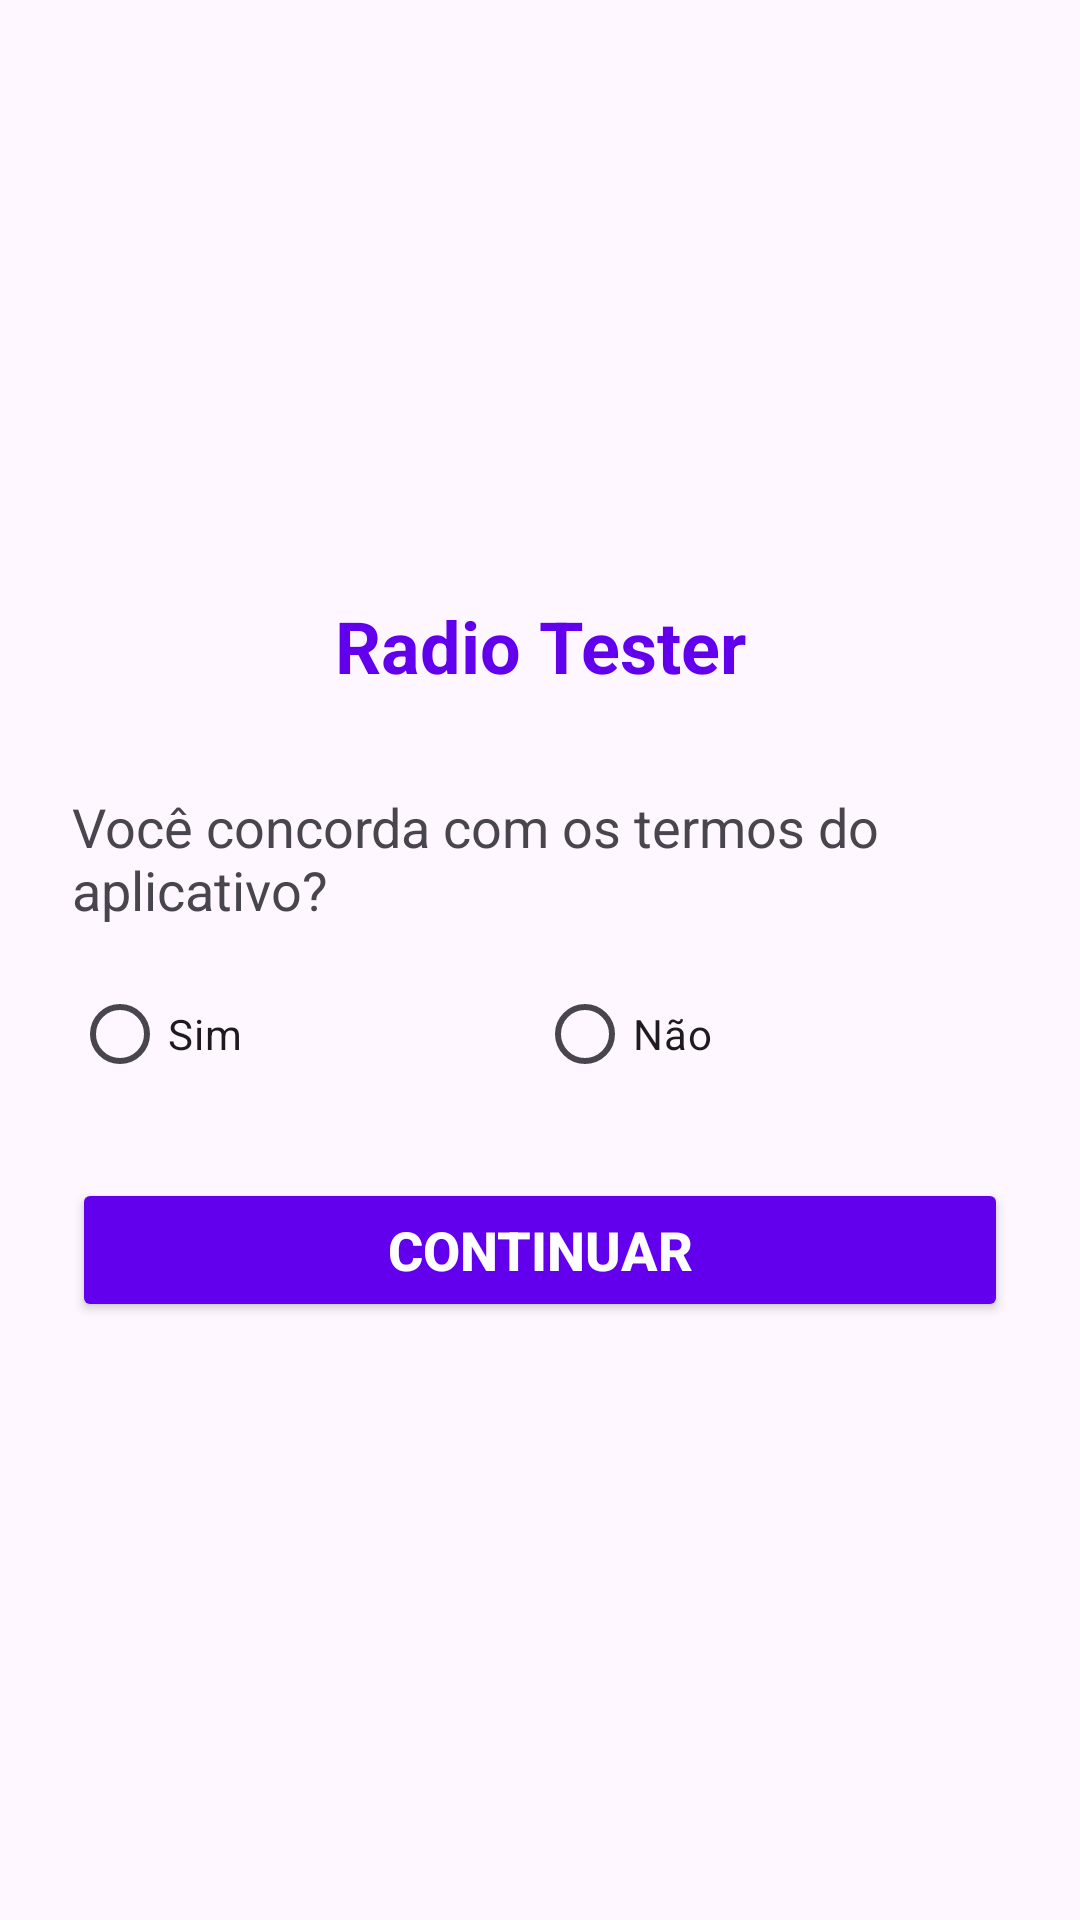

Layout XML and referenced resources for this Android screen:
<!-- AndroidManifest.xml: application theme Theme.ProjectForStudy -->
<!-- res/layout/activity_radio.xml -->
<?xml version="1.0" encoding="utf-8"?>
<LinearLayout xmlns:android="http://schemas.android.com/apk/res/android"
    android:id="@+id/main"
    android:layout_width="match_parent"
    android:layout_height="match_parent"
    android:orientation="vertical"
    android:gravity="center">

    <ScrollView
        android:layout_width="match_parent"
        android:layout_height="wrap_content">

        <LinearLayout
            android:layout_width="match_parent"
            android:layout_height="wrap_content"
            android:orientation="vertical"
            android:padding="24dp">

            <TextView
                android:layout_width="match_parent"
                android:layout_height="wrap_content"
                android:textSize="24sp"
                android:layout_marginBottom="32dp"
                android:text="@string/str_radio_tester"
                android:gravity="center"
                android:textColor="@color/design_default_color_primary"
                android:textStyle="bold"/>

            <TextView
                android:layout_width="match_parent"
                android:layout_height="wrap_content"
                android:textSize="18sp"
                android:text="@string/str_concordo_termos"
                android:layout_marginBottom="12dp"/>

            <RadioGroup
                android:layout_width="match_parent"
                android:layout_height="wrap_content"
                android:id="@+id/rgTermo"
                android:orientation="horizontal"
                android:layout_marginBottom="24dp">

                <RadioButton
                    android:layout_width="wrap_content"
                    android:layout_height="wrap_content"
                    android:id="@+id/rbSim"
                    android:text="@string/str_sim"
                    android:layout_weight="1"/>

                <RadioButton
                    android:layout_width="wrap_content"
                    android:layout_height="wrap_content"
                    android:id="@+id/rbNao"
                    android:text="@string/str_nao"
                    android:layout_weight="1"/>

            </RadioGroup>

            <Button
                android:layout_width="match_parent"
                android:layout_height="wrap_content"
                android:text="@string/str_continuar"
                android:id="@+id/btnContinuar"
                android:textColor="@color/white"
                android:textSize="18sp"
                android:textStyle="bold"
                android:backgroundTint="@color/design_default_color_primary"/>
        </LinearLayout>
    </ScrollView>
</LinearLayout>
<!-- resources referenced by this layout -->
<resources>
  <string name="str_concordo_termos">Você concorda com os termos do aplicativo?</string>
  <string name="str_continuar">Continuar</string>
  <string name="str_nao">Não</string>
  <string name="str_radio_tester">Radio Tester</string>
  <string name="str_sim">Sim</string>
  <style name="Theme.ProjectForStudy" parent="Base.Theme.ProjectForStudy" />
  <style name="Base.Theme.ProjectForStudy" parent="Theme.Material3.DayNight.NoActionBar">
          
          
      </style>
  <!-- not gathered from this repository: default colours our renderer supplied (Android Studio template values) -->
  <color name="white">#FFFFFFFF</color>
</resources>
